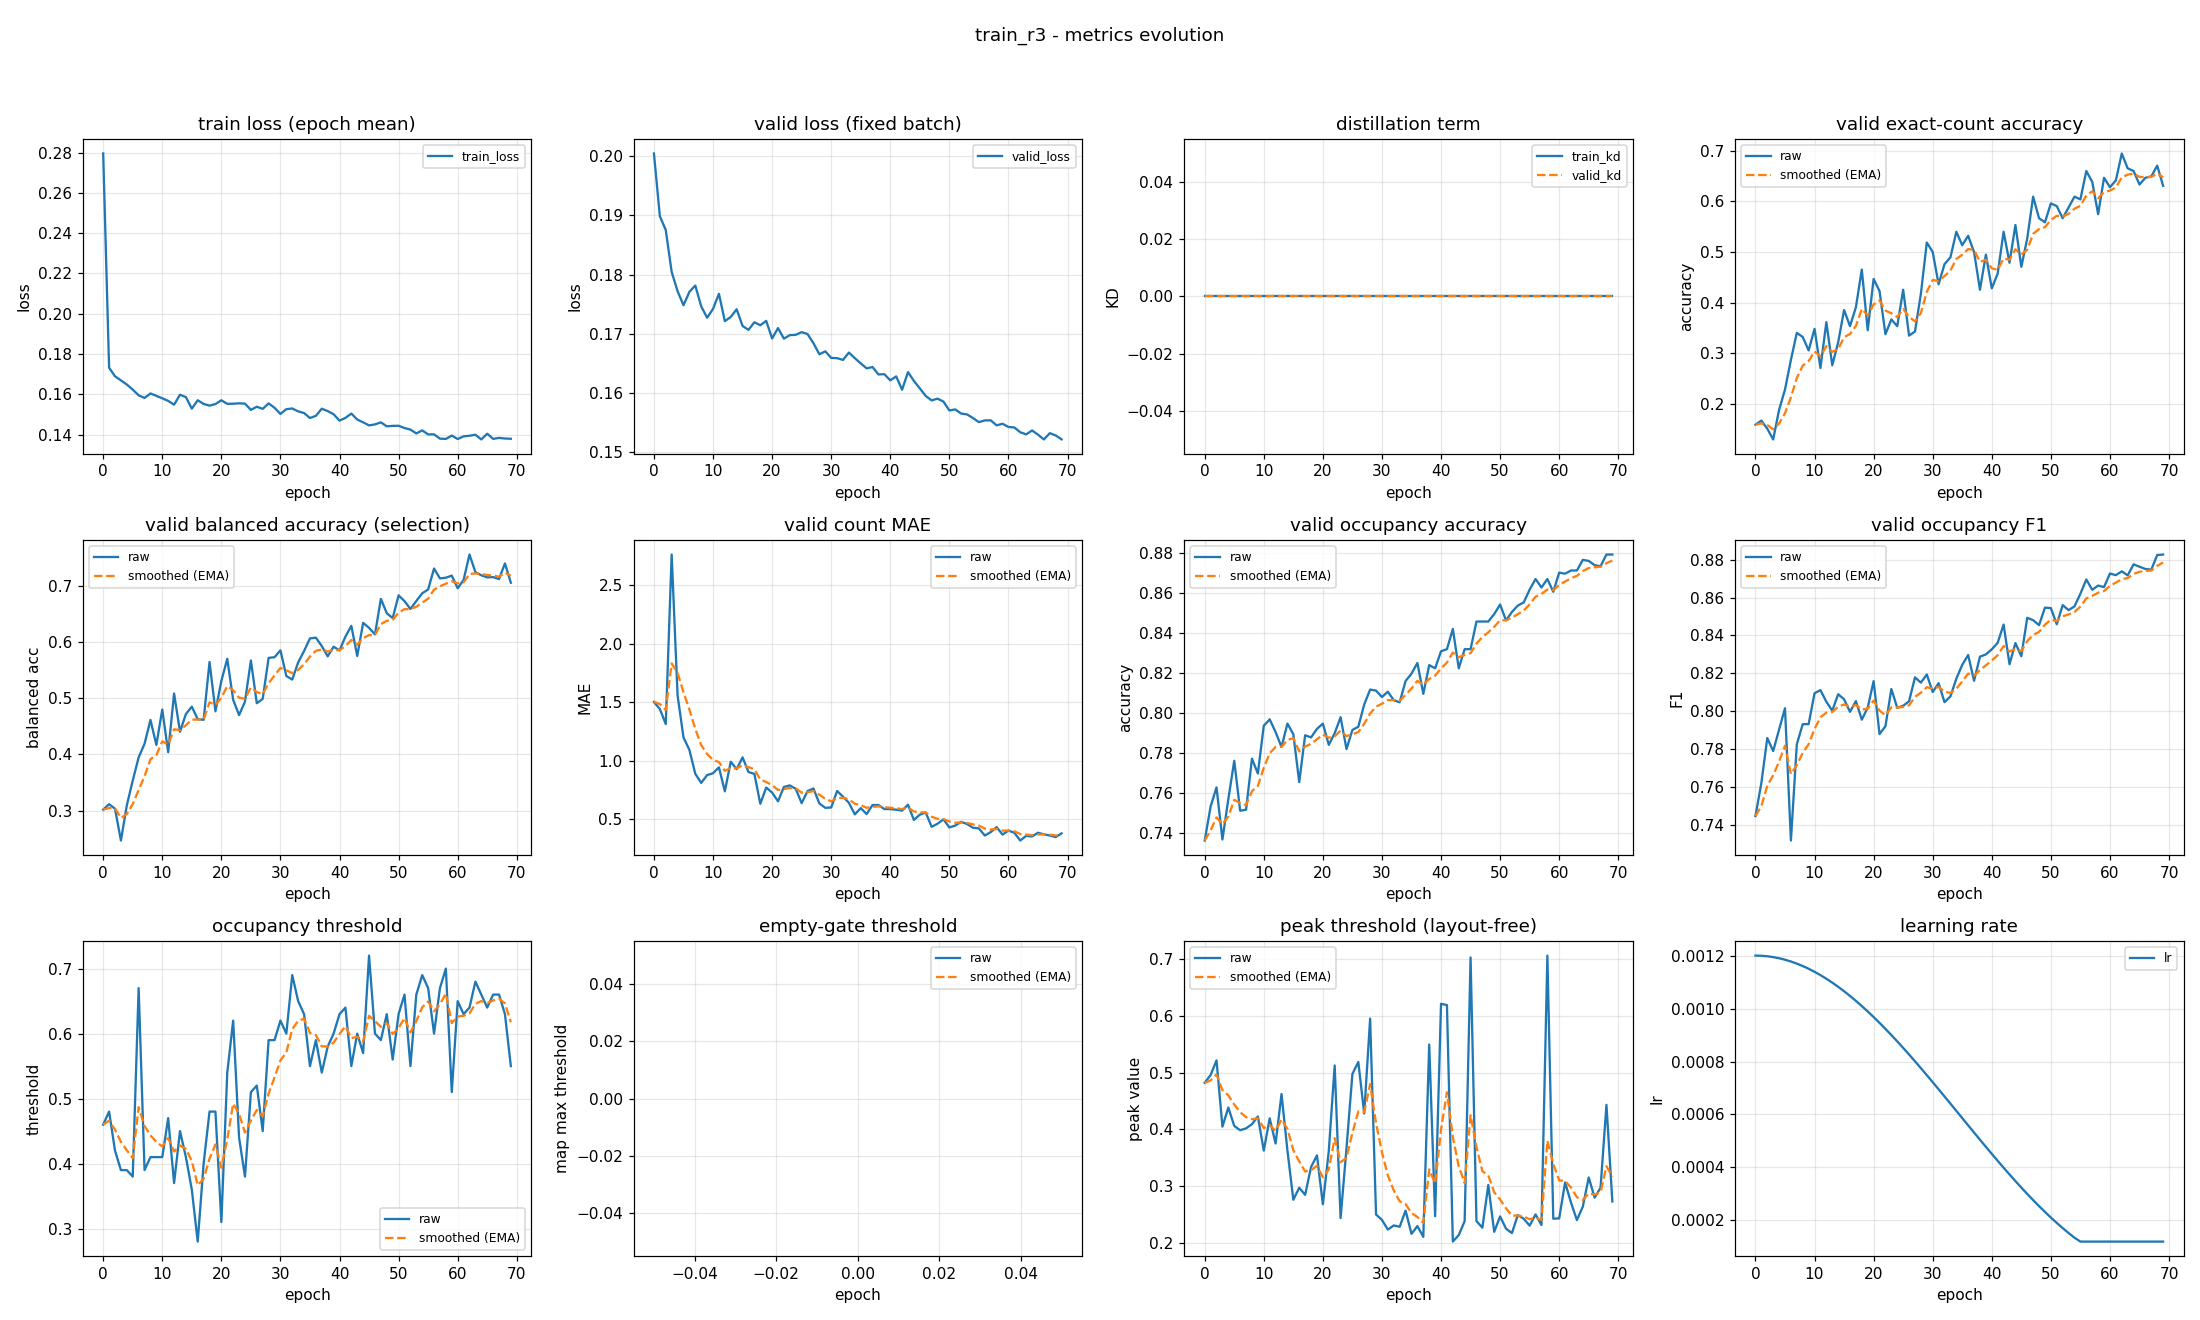

Source data for this figure (header and first rows):
epoch, train_loss, valid_loss, train_kd, valid_kd, valid_accuracy, valid_accuracy_smoothed, valid_balanced_accuracy, valid_balanced_accuracy_smoothed, valid_mae, valid_mae_smoothed, valid_occupancy_accuracy, valid_occupancy_accuracy_smoothed, valid_occupancy_f1, valid_occupancy_f1_smoothed, valid_occupancy_threshold, valid_occupancy_threshold_smoothed, valid_empty_threshold, valid_empty_threshold_smoothed, valid_peak_threshold, valid_peak_threshold_smoothed, learning_rate
0, 0.2796, 0.2004, 0.0, 0.0, 0.1596, 0.1596, 0.3017, 0.3017, 1.503, 1.503, 0.7362, 0.7362, 0.7446, 0.7446, 0.46, 0.46, nan, nan, 0.4821, 0.4821, 0.0012
1, 0.1732, 0.1898, 0.0, 0.0, 0.1676, 0.162, 0.3113, 0.3046, 1.441, 1.484, 0.7532, 0.7413, 0.7621, 0.7498, 0.48, 0.466, nan, nan, 0.4957, 0.4861, 0.001199
2, 0.1689, 0.1875, 0.0, 0.0, 0.1516, 0.1589, 0.3033, 0.3042, 1.314, 1.433, 0.7628, 0.7477, 0.7858, 0.7606, 0.42, 0.4522, nan, nan, 0.5215, 0.4967, 0.001198
3, 0.1669, 0.1804, 0.0, 0.0, 0.1303, 0.1503, 0.2467, 0.2869, 2.761, 1.831, 0.7367, 0.7444, 0.7789, 0.7661, 0.39, 0.4335, nan, nan, 0.405, 0.4692, 0.001194
4, 0.1648, 0.1772, 0.0, 0.0, 0.1888, 0.1619, 0.3093, 0.2936, 1.559, 1.75, 0.7569, 0.7482, 0.7903, 0.7734, 0.39, 0.4205, nan, nan, 0.4386, 0.46, 0.00119
5, 0.1623, 0.1748, 0.0, 0.0, 0.2287, 0.1819, 0.3533, 0.3115, 1.199, 1.585, 0.7761, 0.7565, 0.8015, 0.7818, 0.38, 0.4083, nan, nan, 0.4062, 0.4439, 0.001185
6, 0.1595, 0.1771, 0.0, 0.0, 0.2872, 0.2135, 0.3946, 0.3365, 1.093, 1.437, 0.7511, 0.7549, 0.7317, 0.7668, 0.67, 0.4868, nan, nan, 0.3987, 0.4303, 0.001178
7, 0.1582, 0.1781, 0.0, 0.0, 0.3404, 0.2516, 0.4188, 0.3612, 0.8883, 1.272, 0.7516, 0.7539, 0.7825, 0.7715, 0.39, 0.4578, nan, nan, 0.402, 0.4218, 0.00117
8, 0.1604, 0.1746, 0.0, 0.0, 0.3324, 0.2758, 0.4613, 0.3912, 0.8112, 1.134, 0.7771, 0.7609, 0.7931, 0.778, 0.41, 0.4434, nan, nan, 0.4094, 0.4181, 0.001161
9, 0.1592, 0.1727, 0.0, 0.0, 0.3059, 0.2848, 0.4168, 0.3989, 0.8777, 1.057, 0.7697, 0.7635, 0.7931, 0.7825, 0.41, 0.4334, nan, nan, 0.4229, 0.4195, 0.00115
10, 0.158, 0.1742, 0.0, 0.0, 0.3484, 0.3039, 0.4797, 0.4231, 0.8936, 1.008, 0.7936, 0.7725, 0.8094, 0.7906, 0.41, 0.4264, nan, nan, 0.3629, 0.4025, 0.001139
11, 0.1567, 0.1767, 0.0, 0.0, 0.2713, 0.2941, 0.4037, 0.4173, 0.9441, 0.9889, 0.7968, 0.7798, 0.8111, 0.7967, 0.47, 0.4395, nan, nan, 0.4195, 0.4076, 0.001126
12, 0.1548, 0.1721, 0.0, 0.0, 0.3617, 0.3144, 0.5083, 0.4446, 0.7394, 0.914, 0.7904, 0.783, 0.805, 0.7992, 0.37, 0.4186, nan, nan, 0.3754, 0.398, 0.001113
13, 0.1598, 0.1728, 0.0, 0.0, 0.2766, 0.3031, 0.4402, 0.4433, 0.992, 0.9374, 0.783, 0.783, 0.8002, 0.7995, 0.45, 0.428, nan, nan, 0.4624, 0.4173, 0.001098
14, 0.1586, 0.1741, 0.0, 0.0, 0.3218, 0.3087, 0.4718, 0.4518, 0.9282, 0.9347, 0.7947, 0.7865, 0.8089, 0.8023, 0.41, 0.4226, nan, nan, 0.3634, 0.4011, 0.001082
15, 0.1529, 0.1713, 0.0, 0.0, 0.3856, 0.3318, 0.4848, 0.4617, 1.029, 0.963, 0.7894, 0.7874, 0.8063, 0.8035, 0.36, 0.4038, nan, nan, 0.2765, 0.3637, 0.001065
16, 0.157, 0.1707, 0.0, 0.0, 0.3537, 0.3384, 0.4625, 0.462, 0.9043, 0.9454, 0.7654, 0.7808, 0.7996, 0.8023, 0.28, 0.3667, nan, nan, 0.2976, 0.3439, 0.001048
17, 0.1552, 0.1719, 0.0, 0.0, 0.391, 0.3541, 0.4615, 0.4618, 0.8883, 0.9283, 0.7888, 0.7832, 0.8053, 0.8032, 0.4, 0.3767, nan, nan, 0.2852, 0.3263, 0.001029
18, 0.1544, 0.1714, 0.0, 0.0, 0.4654, 0.3875, 0.5644, 0.4926, 0.633, 0.8397, 0.7878, 0.7846, 0.7955, 0.8009, 0.48, 0.4077, nan, nan, 0.334, 0.3286, 0.00101
19, 0.1551, 0.1722, 0.0, 0.0, 0.3457, 0.375, 0.4766, 0.4878, 0.7713, 0.8192, 0.792, 0.7868, 0.8018, 0.8012, 0.48, 0.4294, nan, nan, 0.3545, 0.3364, 0.0009891
20, 0.157, 0.1692, 0.0, 0.0, 0.4468, 0.3965, 0.5306, 0.5006, 0.7287, 0.792, 0.7947, 0.7892, 0.8158, 0.8056, 0.31, 0.3936, nan, nan, 0.2688, 0.3161, 0.000968
21, 0.1552, 0.171, 0.0, 0.0, 0.4229, 0.4044, 0.57, 0.5214, 0.6543, 0.7507, 0.784, 0.7876, 0.7879, 0.8003, 0.54, 0.4375, nan, nan, 0.3618, 0.3298, 0.000946
22, 0.1553, 0.1692, 0.0, 0.0, 0.3378, 0.3844, 0.4971, 0.5141, 0.7766, 0.7585, 0.7899, 0.7883, 0.792, 0.7978, 0.62, 0.4922, nan, nan, 0.5125, 0.3846, 0.0009233
23, 0.1555, 0.1698, 0.0, 0.0, 0.367, 0.3792, 0.4698, 0.5008, 0.7899, 0.7679, 0.7979, 0.7912, 0.8117, 0.802, 0.44, 0.4766, nan, nan, 0.2444, 0.3426, 0.0009
24, 0.1553, 0.1698, 0.0, 0.0, 0.3537, 0.3716, 0.4938, 0.4987, 0.7606, 0.7657, 0.7819, 0.7884, 0.8017, 0.8019, 0.38, 0.4476, nan, nan, 0.3674, 0.35, 0.000876
25, 0.1522, 0.1703, 0.0, 0.0, 0.4255, 0.3878, 0.567, 0.5192, 0.6383, 0.7275, 0.7915, 0.7893, 0.8028, 0.8022, 0.51, 0.4663, nan, nan, 0.4975, 0.3943, 0.0008515
26, 0.1538, 0.1699, 0.0, 0.0, 0.3351, 0.372, 0.491, 0.5107, 0.742, 0.7319, 0.7931, 0.7905, 0.8052, 0.8031, 0.52, 0.4824, nan, nan, 0.5186, 0.4316, 0.0008265
27, 0.1527, 0.1684, 0.0, 0.0, 0.3431, 0.3633, 0.4986, 0.5071, 0.7633, 0.7413, 0.8043, 0.7946, 0.8178, 0.8075, 0.45, 0.4727, nan, nan, 0.4281, 0.4305, 0.0008009
28, 0.1555, 0.1665, 0.0, 0.0, 0.4176, 0.3796, 0.5716, 0.5264, 0.6356, 0.7096, 0.8117, 0.7997, 0.815, 0.8098, 0.59, 0.5079, nan, nan, 0.5949, 0.4798, 0.000775
29, 0.1533, 0.167, 0.0, 0.0, 0.5186, 0.4213, 0.5728, 0.5404, 0.5984, 0.6762, 0.8112, 0.8032, 0.8193, 0.8126, 0.59, 0.5325, nan, nan, 0.2507, 0.4111, 0.0007487
30, 0.1502, 0.1659, 0.0, 0.0, 0.5, 0.4449, 0.585, 0.5537, 0.6011, 0.6537, 0.808, 0.8046, 0.8101, 0.8119, 0.62, 0.5588, nan, nan, 0.2412, 0.3601, 0.0007221
31, 0.1526, 0.1659, 0.0, 0.0, 0.4362, 0.4423, 0.5393, 0.5494, 0.742, 0.6802, 0.8106, 0.8064, 0.8148, 0.8127, 0.6, 0.5711, nan, nan, 0.2242, 0.3193, 0.0006952
32, 0.1529, 0.1656, 0.0, 0.0, 0.4761, 0.4524, 0.533, 0.5445, 0.6941, 0.6844, 0.8064, 0.8064, 0.8047, 0.8103, 0.69, 0.6068, nan, nan, 0.2315, 0.293, 0.0006681
33, 0.1515, 0.1668, 0.0, 0.0, 0.4894, 0.4635, 0.5636, 0.5502, 0.641, 0.6713, 0.8053, 0.8061, 0.8078, 0.8096, 0.65, 0.6198, nan, nan, 0.2291, 0.2738, 0.0006409
34, 0.1507, 0.1659, 0.0, 0.0, 0.5399, 0.4864, 0.5838, 0.5603, 0.5426, 0.6327, 0.816, 0.809, 0.8171, 0.8118, 0.63, 0.6228, nan, nan, 0.2575, 0.2689, 0.0006137
35, 0.1482, 0.165, 0.0, 0.0, 0.5133, 0.4945, 0.6063, 0.5741, 0.5957, 0.6216, 0.8197, 0.8122, 0.8244, 0.8156, 0.55, 0.601, nan, nan, 0.2167, 0.2532, 0.0005863
36, 0.1493, 0.1642, 0.0, 0.0, 0.5319, 0.5057, 0.6075, 0.5841, 0.5452, 0.5987, 0.825, 0.8161, 0.8296, 0.8198, 0.59, 0.5977, nan, nan, 0.2303, 0.2464, 0.0005591
37, 0.1528, 0.1644, 0.0, 0.0, 0.5, 0.504, 0.5926, 0.5867, 0.6223, 0.6058, 0.8096, 0.8141, 0.816, 0.8187, 0.54, 0.5804, nan, nan, 0.2114, 0.2359, 0.0005319
38, 0.1517, 0.1631, 0.0, 0.0, 0.4255, 0.4805, 0.5744, 0.583, 0.6223, 0.6108, 0.8239, 0.8171, 0.8288, 0.8217, 0.58, 0.5803, nan, nan, 0.5492, 0.3299, 0.0005048
39, 0.1501, 0.1632, 0.0, 0.0, 0.4947, 0.4847, 0.5915, 0.5855, 0.5878, 0.6039, 0.8223, 0.8186, 0.8299, 0.8242, 0.6, 0.5862, nan, nan, 0.2476, 0.3052, 0.0004779
40, 0.1469, 0.1621, 0.0, 0.0, 0.4282, 0.4678, 0.5849, 0.5853, 0.5878, 0.599, 0.8309, 0.8223, 0.8326, 0.8267, 0.63, 0.5993, nan, nan, 0.6208, 0.3999, 0.0004513
41, 0.1483, 0.1628, 0.0, 0.0, 0.4574, 0.4647, 0.6094, 0.5926, 0.5824, 0.5941, 0.8319, 0.8252, 0.8361, 0.8295, 0.64, 0.6115, nan, nan, 0.6186, 0.4655, 0.000425
42, 0.1504, 0.1605, 0.0, 0.0, 0.5399, 0.4872, 0.6286, 0.6034, 0.5745, 0.5882, 0.842, 0.8302, 0.8457, 0.8344, 0.55, 0.5931, nan, nan, 0.2031, 0.3868, 0.0003991
43, 0.1475, 0.1635, 0.0, 0.0, 0.4787, 0.4847, 0.575, 0.5949, 0.625, 0.5992, 0.8223, 0.8279, 0.8248, 0.8315, 0.6, 0.5952, nan, nan, 0.2146, 0.3351, 0.0003735
44, 0.146, 0.162, 0.0, 0.0, 0.5532, 0.5052, 0.634, 0.6066, 0.4947, 0.5679, 0.8319, 0.8291, 0.8359, 0.8328, 0.57, 0.5876, nan, nan, 0.239, 0.3063, 0.0003485
45, 0.1445, 0.1608, 0.0, 0.0, 0.4707, 0.4949, 0.625, 0.6121, 0.5399, 0.5595, 0.8319, 0.8299, 0.829, 0.8317, 0.72, 0.6273, nan, nan, 0.7022, 0.425, 0.000324
46, 0.145, 0.1595, 0.0, 0.0, 0.5266, 0.5044, 0.6134, 0.6125, 0.5585, 0.5592, 0.8457, 0.8347, 0.8493, 0.837, 0.6, 0.6191, nan, nan, 0.239, 0.3692, 0.0003
47, 0.146, 0.1587, 0.0, 0.0, 0.609, 0.5358, 0.6766, 0.6318, 0.4362, 0.5223, 0.8457, 0.838, 0.848, 0.8403, 0.59, 0.6104, nan, nan, 0.2275, 0.3267, 0.0002767
48, 0.1441, 0.159, 0.0, 0.0, 0.5665, 0.545, 0.651, 0.6375, 0.4628, 0.5044, 0.8457, 0.8403, 0.8454, 0.8418, 0.63, 0.6163, nan, nan, 0.3025, 0.3195, 0.000254
49, 0.1443, 0.1585, 0.0, 0.0, 0.5585, 0.5491, 0.6425, 0.639, 0.5, 0.5031, 0.8495, 0.8431, 0.8546, 0.8457, 0.56, 0.5994, nan, nan, 0.2202, 0.2897, 0.000232
50, 0.1444, 0.1571, 0.0, 0.0, 0.5957, 0.5631, 0.6829, 0.6522, 0.4309, 0.4814, 0.8543, 0.8464, 0.8544, 0.8483, 0.63, 0.6086, nan, nan, 0.2473, 0.277, 0.0002109
51, 0.1432, 0.1572, 0.0, 0.0, 0.5904, 0.5713, 0.6726, 0.6583, 0.4468, 0.471, 0.8463, 0.8464, 0.8459, 0.8476, 0.66, 0.624, nan, nan, 0.2258, 0.2616, 0.0001905
52, 0.1425, 0.1565, 0.0, 0.0, 0.5665, 0.5698, 0.6586, 0.6584, 0.4787, 0.4733, 0.8505, 0.8476, 0.856, 0.8501, 0.55, 0.6018, nan, nan, 0.218, 0.2485, 0.0001709
53, 0.1405, 0.1564, 0.0, 0.0, 0.5878, 0.5752, 0.6728, 0.6627, 0.4601, 0.4694, 0.8537, 0.8495, 0.8533, 0.8511, 0.66, 0.6193, nan, nan, 0.2497, 0.2489, 0.0001523
54, 0.1421, 0.1558, 0.0, 0.0, 0.609, 0.5854, 0.6865, 0.6699, 0.4282, 0.457, 0.8553, 0.8512, 0.8553, 0.8523, 0.69, 0.6405, nan, nan, 0.2432, 0.2472, 0.0001346
55, 0.1401, 0.1551, 0.0, 0.0, 0.6037, 0.5909, 0.6933, 0.6769, 0.4229, 0.4468, 0.8617, 0.8544, 0.862, 0.8552, 0.67, 0.6493, nan, nan, 0.2311, 0.2423, 0.00012
56, 0.1401, 0.1554, 0.0, 0.0, 0.6596, 0.6115, 0.7306, 0.693, 0.3617, 0.4213, 0.867, 0.8582, 0.8695, 0.8595, 0.6, 0.6345, nan, nan, 0.2509, 0.2449, 0.00012
57, 0.138, 0.1554, 0.0, 0.0, 0.6383, 0.6195, 0.7129, 0.699, 0.391, 0.4122, 0.8628, 0.8595, 0.8641, 0.8609, 0.67, 0.6452, nan, nan, 0.2322, 0.2411, 0.00012
58, 0.1378, 0.1545, 0.0, 0.0, 0.5745, 0.606, 0.7143, 0.7036, 0.4335, 0.4186, 0.867, 0.8618, 0.8663, 0.8625, 0.7, 0.6616, nan, nan, 0.7055, 0.3804, 0.00012
59, 0.1395, 0.1548, 0.0, 0.0, 0.6463, 0.6181, 0.7179, 0.7079, 0.3697, 0.4039, 0.8606, 0.8614, 0.8655, 0.8634, 0.51, 0.6161, nan, nan, 0.2432, 0.3393, 0.00012
... 10 more rows
